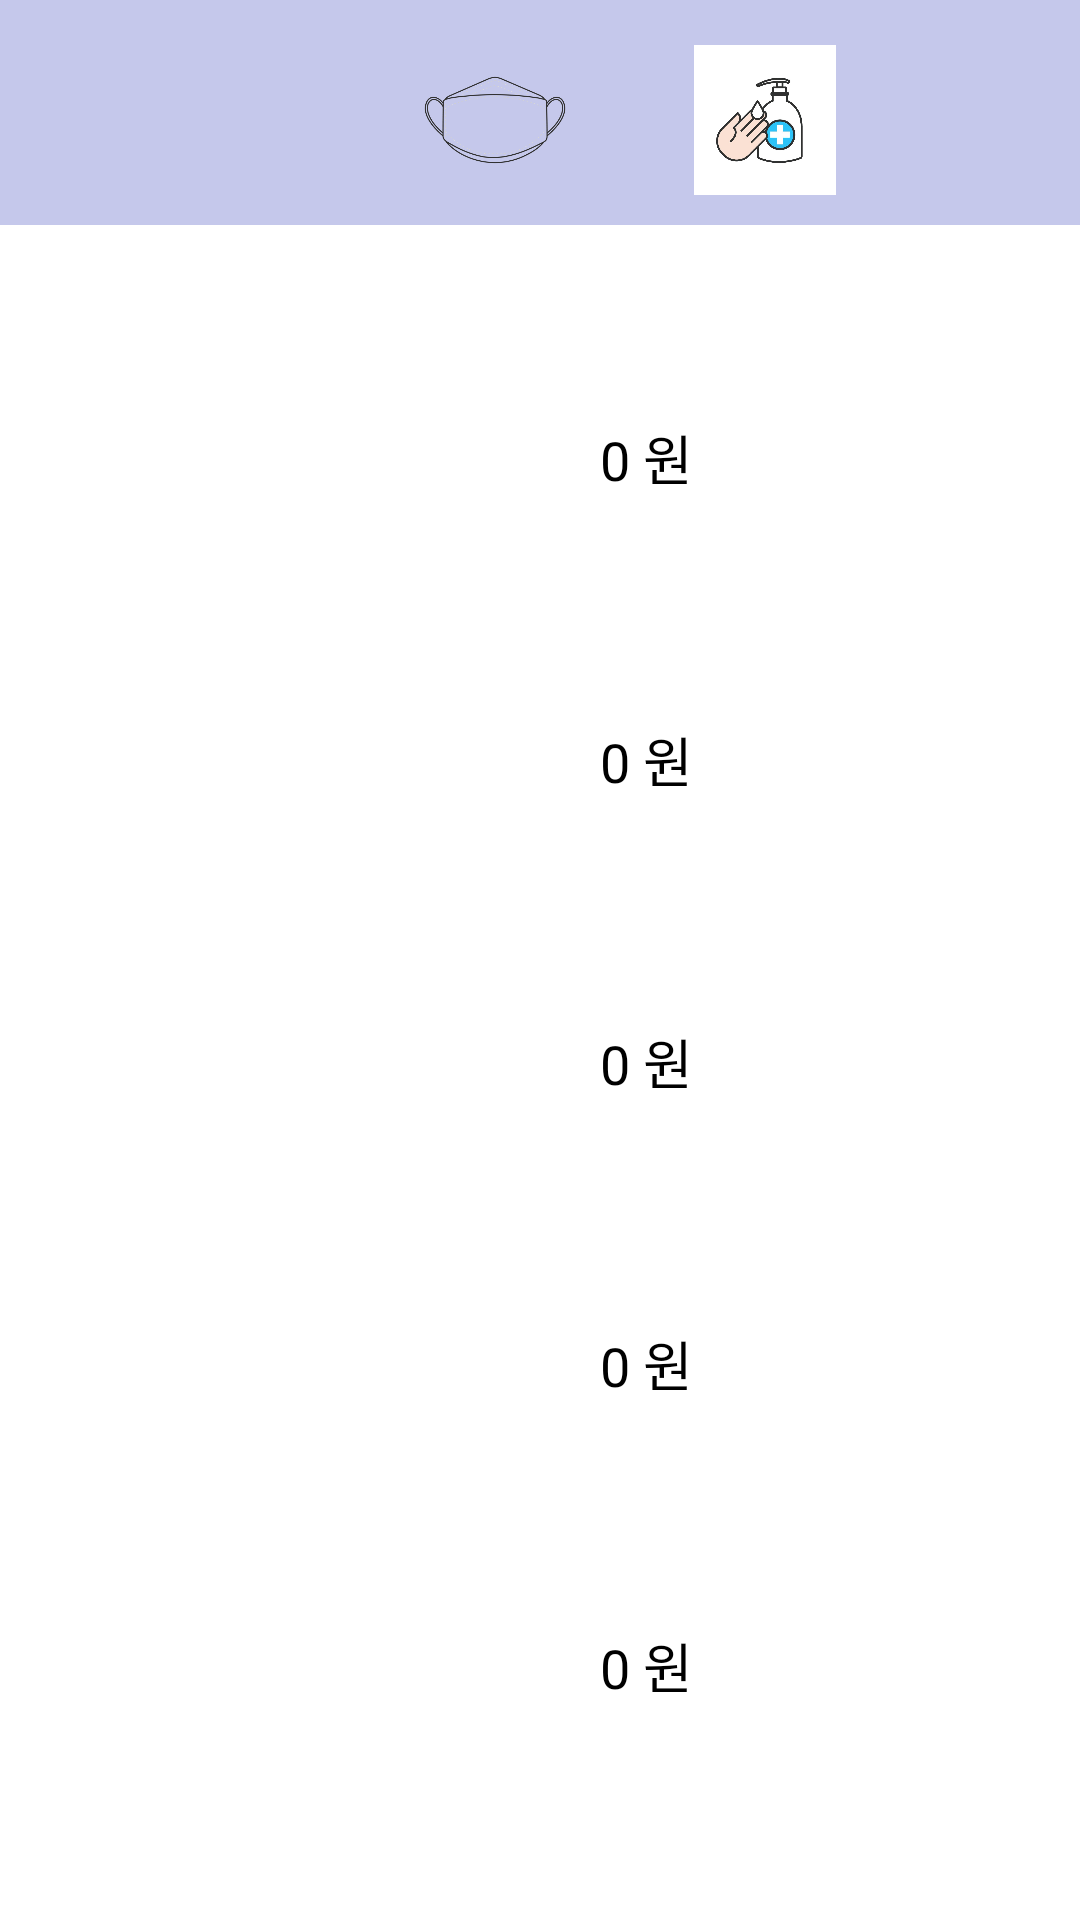

Write the Android layout XML for this screen, with the resource values it uses.
<!-- AndroidManifest.xml: application theme Theme.COVID -->
<!-- res/layout/fragment_market_list.xml -->
<?xml version="1.0" encoding="utf-8"?>
<LinearLayout xmlns:android="http://schemas.android.com/apk/res/android"
    xmlns:tools="http://schemas.android.com/tools"
    android:layout_width="match_parent"
    android:layout_height="match_parent"
    android:background="#ffffff"
    android:orientation="vertical"
    tools:context=".MarketList">


    <LinearLayout
        android:layout_width="match_parent"
        android:layout_height="75dp"
        android:background="@color/colorIvory">

        <ImageView
            android:layout_marginTop="15dp"
            android:layout_marginLeft="140dp"
            android:id="@+id/maskButton"
            android:layout_width="50dp"
            android:layout_height="50dp"
            android:src="@drawable/mask" />

        <ImageView
            android:layout_marginTop="15dp"
            android:id="@+id/handButton"
            android:layout_width="50dp"
            android:layout_height="50dp"
            android:layout_marginLeft="40dp"
            android:src="@drawable/hand_wash" />


    </LinearLayout>

    <LinearLayout
        android:layout_width="match_parent"
        android:layout_height="wrap_content"
        android:layout_marginTop="10dp"
        android:orientation="horizontal">


        <LinearLayout
            android:layout_width="320dp"
            android:layout_height="wrap_content"
            android:layout_marginTop="20dp"
            android:orientation="vertical"
            android:layout_marginBottom="10dp">

            <TextView
                android:textStyle="bold"
                android:id="@+id/maskinfo1"
                android:layout_width="wrap_content"
                android:layout_height="wrap_content"
                android:layout_marginLeft="20dp"
                android:text=""
                android:textColor="@color/black"
                android:textSize="18sp" />
            <TextView
                android:id="@+id/maskPrice1"
                android:text="0 원 "
                android:textSize="18sp"
                android:layout_marginTop="10dp"
                android:layout_marginLeft="200dp"
                android:textColor="@color/black"
                android:layout_width="wrap_content"
                android:layout_height="wrap_content"
                />

        </LinearLayout>

        <ImageView
            android:id="@+id/maskUrl1"
            android:layout_width="55dp"
            android:layout_height="match_parent"
            android:src="@drawable/purchase"
            android:layout_marginLeft="35dp"/>
    </LinearLayout>

    <LinearLayout
        android:layout_width="match_parent"
        android:layout_height="wrap_content"
        android:orientation="horizontal">


        <LinearLayout
            android:layout_width="320dp"
            android:layout_height="wrap_content"
            android:layout_marginBottom="10dp"
            android:layout_marginTop="30dp"
            android:orientation="vertical">

            <TextView
                android:textStyle="bold"
                android:id="@+id/maskinfo2"
                android:layout_width="wrap_content"
                android:layout_height="wrap_content"

                android:layout_marginLeft="20dp"
                android:text=""
                android:textColor="@color/black"
                android:textSize="18sp" />

            <TextView
                android:id="@+id/maskPrice2"
                android:layout_width="wrap_content"
                android:layout_height="wrap_content"
                android:layout_marginLeft="200dp"
                android:layout_marginTop="10dp"
                android:text="0 원 "
                android:textColor="@color/black"
                android:textSize="18sp" />

        </LinearLayout>

        <ImageView
            android:id="@+id/maskUrl2"
            android:layout_width="55dp"
            android:layout_height="match_parent"
            android:src="@drawable/purchase"
            android:layout_marginLeft="35dp"/>
    </LinearLayout>


    <LinearLayout
        android:layout_width="match_parent"
        android:layout_height="wrap_content"
        android:orientation="horizontal">


        <LinearLayout
            android:layout_width="320dp"
            android:layout_height="wrap_content"
            android:layout_marginTop="30dp"
            android:orientation="vertical"
            android:layout_marginBottom="10dp">

            <TextView
                android:textStyle="bold"
                android:id="@+id/maskinfo3"
                android:text=""
                android:textSize="18sp"
                android:layout_marginLeft="20dp"
                android:textColor="@color/black"
                android:layout_width="wrap_content"
                android:layout_height="wrap_content"
                />
            <TextView
                android:id="@+id/maskPrice3"
                android:text="0 원 "
                android:textSize="18sp"
                android:layout_marginTop="10dp"
                android:layout_marginLeft="200dp"
                android:textColor="@color/black"
                android:layout_width="wrap_content"
                android:layout_height="wrap_content"
                />

        </LinearLayout>

        <ImageView
            android:id="@+id/maskUrl3"
            android:layout_width="55dp"
            android:layout_height="match_parent"
            android:src="@drawable/purchase"
            android:layout_marginLeft="35dp"/>
    </LinearLayout>

    <LinearLayout
        android:layout_width="match_parent"
        android:layout_height="wrap_content"
        android:orientation="horizontal">


        <LinearLayout
            android:layout_width="320dp"
            android:layout_height="wrap_content"
            android:layout_marginTop="30dp"
            android:orientation="vertical"
            android:layout_marginBottom="10dp">

            <TextView
                android:id="@+id/maskinfo4"
                android:text=""
                android:textStyle="bold"
                android:textSize="18sp"
                android:layout_marginLeft="20dp"
                android:textColor="@color/black"
                android:layout_width="wrap_content"
                android:layout_height="wrap_content"
                />
            <TextView
                android:id="@+id/maskPrice4"
                android:text="0 원 "
                android:textSize="18sp"
                android:layout_marginTop="10dp"
                android:layout_marginLeft="200dp"
                android:textColor="@color/black"
                android:layout_width="wrap_content"
                android:layout_height="wrap_content"
                />

        </LinearLayout>

        <ImageView
            android:id="@+id/maskUrl4"
            android:layout_width="55dp"
            android:layout_height="match_parent"
            android:src="@drawable/purchase"
            android:layout_marginLeft="35dp"/>
    </LinearLayout>


    <LinearLayout
        android:layout_width="match_parent"
        android:layout_height="wrap_content"
        android:orientation="horizontal">


        <LinearLayout
            android:layout_width="320dp"
            android:layout_height="wrap_content"
            android:layout_marginTop="30dp"
            android:orientation="vertical"
            android:layout_marginBottom="10dp">

            <TextView
                android:id="@+id/maskinfo5"
                android:text=""
                android:textSize="18sp"
                android:textStyle="bold"
                android:layout_marginLeft="20dp"
                android:textColor="@color/black"
                android:layout_width="wrap_content"
                android:layout_height="wrap_content"
                />
            <TextView
                android:id="@+id/maskPrice5"
                android:text="0 원 "
                android:textSize="18sp"
                android:layout_marginTop="10dp"
                android:layout_marginLeft="200dp"
                android:textColor="@color/black"
                android:layout_width="wrap_content"
                android:layout_height="wrap_content"
                />

        </LinearLayout>

        <ImageView
            android:id="@+id/maskUrl5"
            android:layout_width="55dp"
            android:layout_height="match_parent"
            android:src="@drawable/purchase"
            android:layout_marginLeft="35dp"/>
    </LinearLayout>

</LinearLayout>
<!-- resources referenced by this layout -->
<resources>
  <color name="black">#FF000000</color>
  <color name="colorIvory">#C5C8EB</color>
  <!-- drawable hand_wash: jpg bitmap (drawable, 71500 bytes) -->
  <!-- drawable mask: png bitmap (drawable, 31868 bytes) -->
  <!-- drawable purchase: jpg bitmap (drawable, 27675 bytes) -->
  <style name="Theme.COVID" parent="Theme.AppCompat.Light.NoActionBar">
          
          <item name="colorPrimary">@color/purple_500</item>
          <item name="colorPrimaryVariant">@color/purple_700</item>
          <item name="colorPrimaryDark">@color/paleRed</item>
          <item name="colorOnPrimary">@color/white</item>
          
          <item name="colorSecondary">@color/teal_200</item>
          <item name="colorSecondaryVariant">@color/teal_700</item>
          <item name="colorOnSecondary">@color/black</item>
          
          <item name="android:statusBarColor" tools:targetApi="l">?attr/colorPrimaryVariant</item>
          
      </style>
  <color name="purple_500">#FF6200EE</color>
  <color name="purple_700">#FF3700B3</color>
  <color name="white">#FFFFFFFF</color>
  <color name="teal_200">#FF03DAC5</color>
  <color name="teal_700">#FF018786</color>
</resources>
